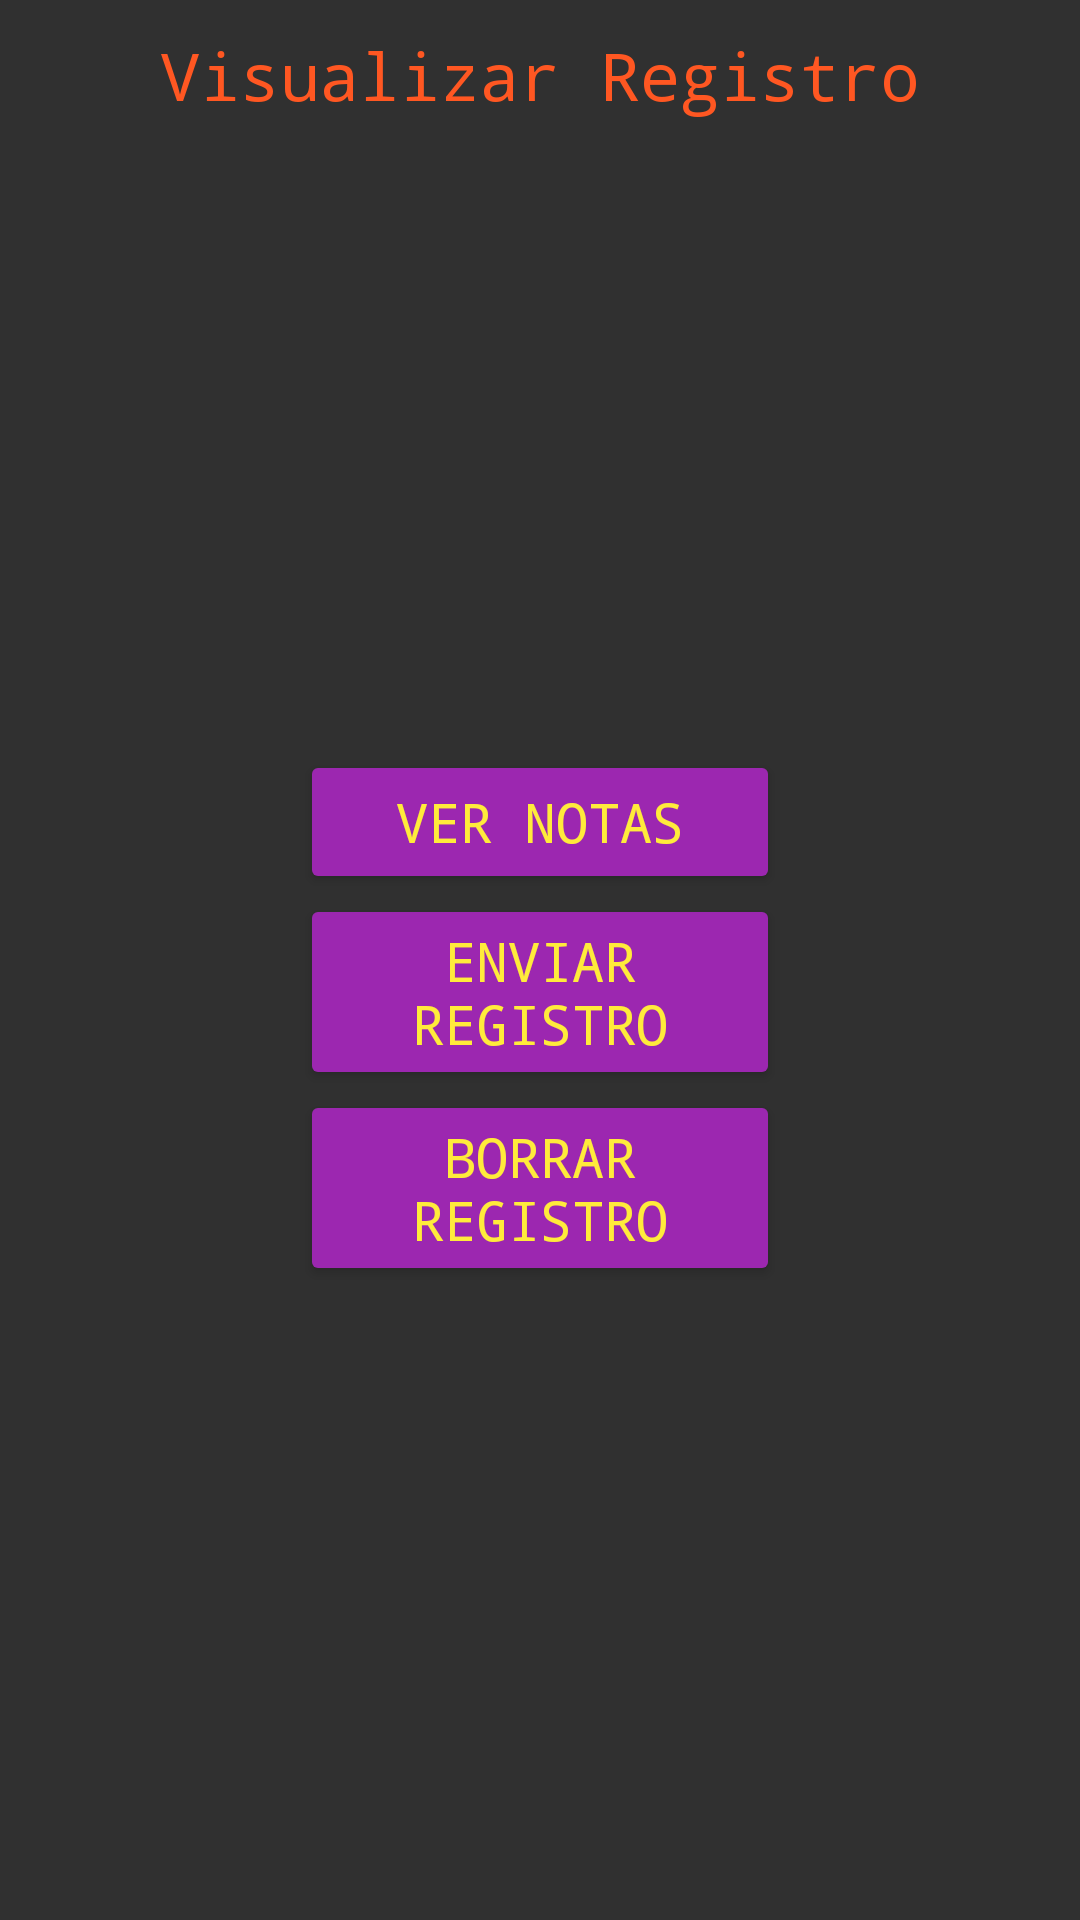

Android layout source for this screen:
<!-- AndroidManifest.xml: application theme Theme.RegistroNotas -->
<!-- res/layout/activity_verificar.xml -->
<?xml version="1.0" encoding="utf-8"?>
<androidx.constraintlayout.widget.ConstraintLayout xmlns:android="http://schemas.android.com/apk/res/android"
    android:layout_width="match_parent"
    android:layout_height="match_parent">

    <LinearLayout
        android:layout_width="match_parent"
        android:layout_height="match_parent"
        android:orientation="vertical">

        <TextView
            android:id="@+id/textView2"
            style="@style/EstiloTitulo"
            android:text="Visualizar Registro" />

        <TextView
            android:id="@+id/txt_visualizar"
            style="@style/MiPrimerEstilo"
            android:gravity="left"
            android:scrollbars="vertical"
            android:singleLine="false"
            android:text=""/>

        <Button
            android:id="@+id/btn_ver_notas"
            style="@style/EstiloBoton"
            android:layout_width="match_parent"
            android:layout_height="wrap_content"
            android:text="Ver Notas" />

        <Button
            android:id="@+id/btn_enviar_correo"
            style="@style/EstiloBoton"
            android:layout_width="match_parent"
            android:layout_height="wrap_content"
            android:text="Enviar registro" />

        <Button
            android:id="@+id/btn_borrar"
            style="@style/EstiloBoton"
            android:layout_width="match_parent"
            android:layout_height="wrap_content"
            android:text="Borrar registro" />

    </LinearLayout>
</androidx.constraintlayout.widget.ConstraintLayout>
<!-- resources referenced by this layout -->
<resources>
  <style name="EstiloBoton" parent="@android:style/TextAppearance.Medium">
          <item name="android:textColor">#FFEB3B</item>
          <item name="android:typeface">monospace</item>
          <item name="android:backgroundTint">#9C27B0</item>
          <item name="android:layout_marginRight">100dp</item>
          <item name="android:layout_marginLeft">100dp</item>
      </style>
  <style name="EstiloTitulo" parent="@android:style/TextAppearance.Large">
          <item name="android:layout_width">match_parent</item>
          <item name="android:textColor">#FF5722</item>
          <item name="android:typeface">monospace</item>
          <item name="android:layout_height">50dp</item>
          <item name="android:gravity">center</item>
      </style>
  <style name="MiPrimerEstilo" parent="@android:style/TextAppearance.Medium">
          <item name="android:layout_width">match_parent</item>
          <item name="android:textColor">#FFEB3B</item>
          <item name="android:typeface">monospace</item>
          <item name="android:layout_height">200dp</item>
          <item name="android:gravity">center</item>
      </style>
  <style name="Theme.RegistroNotas" parent="Theme.Design">
          
          <item name="colorPrimary">@color/purple_500</item>
          <item name="colorPrimaryVariant">@color/purple_700</item>
          <item name="colorOnPrimary">@color/white</item>
          
          <item name="colorSecondary">@color/teal_200</item>
          <item name="colorSecondaryVariant">@color/teal_700</item>
          <item name="colorOnSecondary">@color/black</item>
          
          <item name="android:statusBarColor" tools:targetApi="l">?attr/colorPrimaryVariant</item>
          
      </style>
  <!-- not gathered from this repository: default colours our renderer supplied (Android Studio template values) -->
  <color name="purple_500">#FF6200EE</color>
  <color name="purple_700">#FF3700B3</color>
  <color name="teal_200">#FF03DAC5</color>
  <color name="teal_700">#FF018786</color>
  <color name="black">#FF000000</color>
  <color name="white">#FFFFFFFF</color>
</resources>
